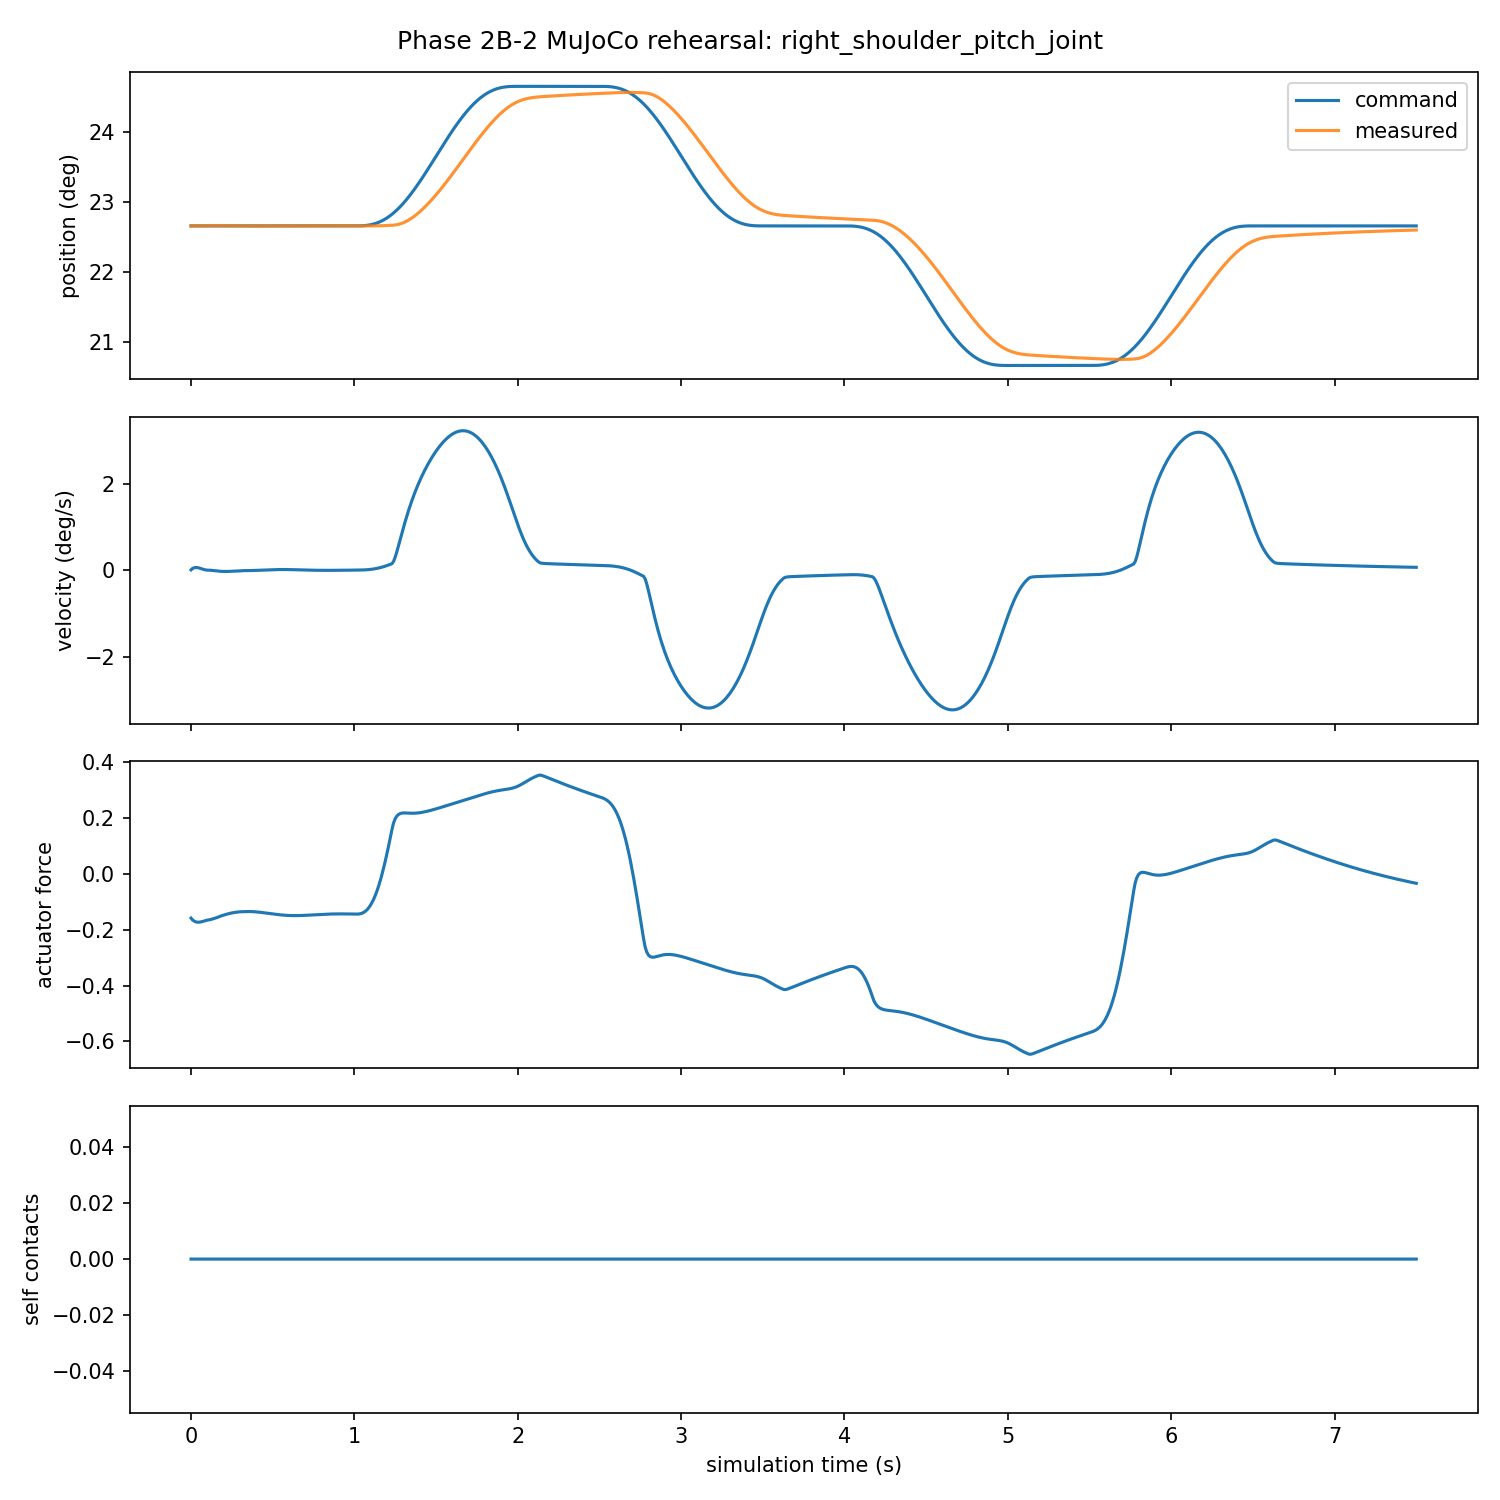

The file beside this chart, header and first rows:
timestamp, joint_name, command_position, measured_position, measured_velocity, measured_torque, imu_quaternion, imu_gyro, imu_accel, phase, self_collision_count
0.001, right_shoulder_pitch_joint, 0.3955, 0.3955, 9.25816599964e-05, -0.1587, [1.0,0.0,0.0,0.0], [0.0,0.0,0.0], [0.12543261963022795,-0.0087760082917835…, current, 0
0.01, right_shoulder_pitch_joint, 0.3955, 0.3955, 0.0006588, -0.1652, [0.9999999999866286,2.6940440243767955e-…, [0.00010456150723725631,0.00210655927928…, [0.1694870490854003,-0.00709237914849440…, current, 0
0.02, right_shoulder_pitch_joint, 0.3955, 0.3955, 0.0009527, -0.1695, [0.9999999997461647,1.0732758117992825e-…, [0.0002053173993883076,0.004575304407295…, [0.17467301673224345,-0.0067922113996547…, current, 0
0.03, right_shoulder_pitch_joint, 0.3955, 0.3955, 0.00105, -0.1721, [0.9999999986546397,2.3592319438186575e-…, [0.00029872744366587627,0.00688005481605…, [0.15998244494109357,-0.0066169220153761…, current, 0
0.04, right_shoulder_pitch_joint, 0.3955, 0.3955, 0.001005, -0.1733, [0.9999999957744683,4.095535633598668e-0…, [0.0003859524772466179,0.008869542203326…, [0.13360800383336666,-0.0062467527135450…, current, 0
0.05, right_shoulder_pitch_joint, 0.3955, 0.3955, 0.0008541, -0.1734, [0.9999999900785934,6.247986559189806e-0…, [0.0004656771533850282,0.010457323882280…, [0.10123814751731836,-0.0056293265059870…, current, 0
0.06, right_shoulder_pitch_joint, 0.3955, 0.3955, 0.0006458, -0.1725, [0.9999999806723799,8.77599249659727e-06…, [0.0005369672783325676,0.011636711602391…, [0.0707613240099345,-0.00488820534842388…, current, 0
0.07, right_shoulder_pitch_joint, 0.3955, 0.3955, 0.0004306, -0.171, [0.9999999669032887,1.1636716249334572e-…, [0.0005996100077634196,0.012470608494623…, [0.04571332318757438,-0.0041092658052251…, current, 0
0.08, right_shoulder_pitch_joint, 0.3955, 0.3955, 0.000237, -0.1694, [0.9999999483699581,1.4786389974616295e-…, [0.0006533964834902776,0.013025467335796…, [0.02514118792732698,-0.0033209168553973…, current, 0
0.09, right_shoulder_pitch_joint, 0.3955, 0.3955, 7.26137557729e-05, -0.1676, [0.999999924912706,1.8179795664604688e-0…, [0.0006979531064751266,0.013344545938974…, [0.007199221480858759,-0.002518148877100…, current, 0
0.1, right_shoulder_pitch_joint, 0.3955, 0.3955, -1.05837556924e-05, -0.1661, [0.9999998965517592,2.1769685469953586e-…, [0.0007329471753296163,0.013539915717326…, [0.0065058243455075335,-0.00172596671737…, current, 0
0.11, right_shoulder_pitch_joint, 0.3955, 0.3955, -2.90423650692e-05, -0.1651, [0.9999998631213561,2.5507666262613163e-…, [0.0007580271788868609,0.013732756963968…, [-0.00021557354813783774,-0.000885430453…, current, 0
0.12, right_shoulder_pitch_joint, 0.3955, 0.3955, -6.03013848925e-05, -0.1639, [0.9999998246096949,2.9341811108503183e-…, [0.000772372910996284,0.0138124016598227…, [-0.0123313387902916,-6.629162276427855e…, current, 0
0.13, right_shoulder_pitch_joint, 0.3955, 0.3955, -0.0001141, -0.1623, [0.9999997813589758,3.3217139371367634e-…, [0.0007755826518928035,0.013725977615511…, [-0.02659579688644021,0.0008780065762502…, current, 0
0.14, right_shoulder_pitch_joint, 0.3955, 0.3955, -0.0001821, -0.1605, [0.9999997340247905,3.707814143381258e-0…, [0.0007678102798509859,0.013458215190591…, [-0.040951649631688236,0.001726150116031…, current, 0
0.15, right_shoulder_pitch_joint, 0.3955, 0.3955, -0.000253, -0.1586, [0.999999683507037,4.087179284901398e-05…, [0.0007498393099080587,0.013018017115336…, [-0.05393838783373509,0.0024917666940123…, current, 0
0.16, right_shoulder_pitch_joint, 0.3955, 0.3955, -0.0003312, -0.1565, [0.9999996308796609,4.455061481381375e-0…, [0.0007230080501479188,0.012409882078077…, [-0.06903537242623224,0.0031448595612544…, current, 0
0.17, right_shoulder_pitch_joint, 0.3955, 0.3955, -0.0004142, -0.1542, [0.9999995774803456,4.80748577651324e-05…, [0.0006890577010534122,0.011625415655111…, [-0.08002765048445433,0.0036504400593177…, current, 0
0.18, right_shoulder_pitch_joint, 0.3955, 0.3955, -0.0004761, -0.152, [0.9999995246236194,5.1413929828839376e-…, [0.000649653742899692,0.0107321676859753…, [-0.08741579501914007,0.0040782206497860…, current, 0
0.19, right_shoulder_pitch_joint, 0.3955, 0.3955, -0.000517, -0.15, [0.9999994734698595,5.454268912867909e-0…, [0.000605514166654897,0.0097657521870324…, [-0.09261849255456854,0.0044531351763110…, current, 0
0.2, right_shoulder_pitch_joint, 0.3955, 0.3955, -0.0005397, -0.1481, [0.9999994250518065,5.743928414776119e-0…, [0.0005573108656271667,0.008752150580013…, [-0.09599279865223026,0.0047729244653353…, current, 0
0.21, right_shoulder_pitch_joint, 0.3955, 0.3955, -0.0005475, -0.1462, [0.9999993802529802,6.0085314910776355e-…, [0.0005057432775315668,0.007713357691555…, [-0.09779777088428192,0.0050373532263190…, current, 0
0.22, right_shoulder_pitch_joint, 0.3955, 0.3955, -0.0005431, -0.1446, [0.9999993397916128,6.246588938461903e-0…, [0.0004515123379592832,0.006668178097777…, [-0.09825339360854642,0.0052468440722339…, current, 0
0.23, right_shoulder_pitch_joint, 0.3955, 0.3955, -0.0005288, -0.143, [0.9999993042137303,6.456959647325051e-0…, [0.00039530899946865956,0.00563256744899…, [-0.0975603487476528,0.00540218912049568…, current, 0
0.24, right_shoulder_pitch_joint, 0.3955, 0.3955, -0.0005068, -0.1416, [0.9999992738948151,6.638843625320134e-0…, [0.0003378073371738268,0.004619842106742…, [-0.09590517031053138,0.0055045468125925…, current, 0
0.25, right_shoulder_pitch_joint, 0.3955, 0.3955, -0.0004788, -0.1403, [0.9999992490486043,6.791772018913723e-0…, [0.000279659088737887,0.0036408708860177…, [-0.09346034593335993,0.0055554776758417…, current, 0
0.26, right_shoulder_pitch_joint, 0.3955, 0.3955, -0.0004465, -0.1392, [0.999999229741232,6.915594569347993e-05…, [0.00022148876238633892,0.00270428245408…, [-0.09038309137104393,0.0055569572718047…, current, 0
0.27, right_shoulder_pitch_joint, 0.3955, 0.3955, -0.0004112, -0.1383, [0.9999992159089296,7.010464735088354e-0…, [0.00016388915389005268,0.00181669182823…, [-0.08681420893661873,0.0055113612643202…, current, 0
0.28, right_shoulder_pitch_joint, 0.3955, 0.3955, -0.0003742, -0.1374, [0.9999992073776603,7.07682269242791e-05…, [0.00010741729680568145,0.00098293899097…, [-0.08287750799324851,0.0054214310594526…, current, 0
0.29, right_shoulder_pitch_joint, 0.3955, 0.3955, -0.0003363, -0.1368, [0.9999992038833361,7.115376445702523e-0…, [5.2590894702445015e-05,0.00020633001841…, [-0.07867988281643647,0.0052902288374398…, current, 0
0.3, right_shoulder_pitch_joint, 0.3955, 0.3955, -0.0002986, -0.1363, [0.9999992050915614,7.127081298158226e-0…, [-1.1473027705926753e-07,-0.000511128393…, [-0.07431198345532543,0.0051210881637395…, current, 0
0.31, right_shoulder_pitch_joint, 0.3955, 0.3955, -0.0002615, -0.1359, [0.9999992106161308,7.113117946057617e-0…, [-5.0269155829326184e-05,-0.001168508414…, [-0.06984935032378722,0.0049175638159382…, current, 0
0.32, right_shoulder_pitch_joint, 0.3955, 0.3955, -0.0002257, -0.1357, [0.9999992200357971,7.074869463018575e-0…, [-9.748884113414092e-05,-0.0017657598585…, [-0.06535386315248846,0.0046833826813904…, current, 0
0.33, right_shoulder_pitch_joint, 0.3955, 0.3955, -0.0001975, -0.1356, [0.9999992329151691,7.013896254326029e-0…, [-0.00014145341476252724,-0.002309761467…, [-0.06399966435389605,0.0044297070434353…, current, 0
0.34, right_shoulder_pitch_joint, 0.3955, 0.3955, -0.0002012, -0.1354, [0.9999992490654368,6.931862936574893e-0…, [-0.00018204022605678314,-0.002869693818…, [-0.06455328430066729,0.0041575620887301…, current, 0
0.35, right_shoulder_pitch_joint, 0.3955, 0.3954, -0.0002033, -0.1352, [0.9999992684290393,6.830534458839832e-0…, [-0.00021894792461904137,-0.003419038761…, [-0.062001401086935574,0.003859186806887…, current, 0
0.36, right_shoulder_pitch_joint, 0.3955, 0.3954, -0.0001937, -0.1352, [0.9999992906942428,6.711827773667142e-0…, [-0.00025191089415119855,-0.003926466610…, [-0.05793651240386701,0.0035421943303650…, current, 0
0.37, right_shoulder_pitch_joint, 0.3955, 0.3954, -0.0001742, -0.1353, [0.9999993154150528,6.57776720883849e-05…, [-0.00028075150806207216,-0.004377221362…, [-0.05310791336964616,0.0032121554840589…, current, 0
0.38, right_shoulder_pitch_joint, 0.3955, 0.3954, -0.0001483, -0.1356, [0.9999993420907927,6.430447127618215e-0…, [-0.00030535824337330213,-0.004764248020…, [-0.04789234037883057,0.0028737049796977…, current, 0
0.39, right_shoulder_pitch_joint, 0.3955, 0.3954, -0.0001188, -0.136, [0.9999993702079761,6.272002082220415e-0…, [-0.0003256750354059247,-0.0050843406525…, [-0.042497420349529254,0.002530995995838…, current, 0
0.4, right_shoulder_pitch_joint, 0.3955, 0.3954, -8.7807026834e-05, -0.1365, [0.9999993992646258,6.104580817414682e-0…, [-0.00034169540545924104,-0.005336429771…, [-0.03705147270056751,0.0021878759015614…, current, 0
0.41, right_shoulder_pitch_joint, 0.3955, 0.3954, -5.6392806014e-05, -0.1371, [0.9999994287856795,5.930322616834775e-0…, [-0.00035345849036622713,-0.005520794326…, [-0.03164387842167965,0.0018479449833330…, current, 0
0.42, right_shoulder_pitch_joint, 0.3955, 0.3954, -2.54141223806e-05, -0.1377, [0.9999994583332242,5.751335422442345e-0…, [-0.0003610457309884778,-0.0056386781199…, [-0.026343483834493177,0.001514567505730…, current, 0
0.43, right_shoulder_pitch_joint, 0.3955, 0.3954, 4.5823934157e-06, -0.1383, [0.9999994875132575,5.5696755584692785e-…, [-0.0003645776985283067,-0.0056920846594…, [-0.021207057502972623,0.001190864560246…, current, 0
0.44, right_shoulder_pitch_joint, 0.3955, 0.3954, 3.32052941923e-05, -0.139, [0.9999995159797989,5.387329054907727e-0…, [-0.0003642108545188637,-0.0056836510086…, [-0.01628317521320508,0.0008797011536791…, current, 0
0.45, right_shoulder_pitch_joint, 0.3955, 0.3954, 6.01594878959e-05, -0.1398, [0.9999995434368069,5.206194625285785e-0…, [-0.0003601341792120312,-0.0056165565573…, [-0.011613985909743274,0.000583672783732…, current, 0
0.46, right_shoulder_pitch_joint, 0.3955, 0.3954, 8.52145965567e-05, -0.1405, [0.9999995696382651,5.028068367498983e-0…, [-0.0003525656639308145,-0.0054944471037…, [-0.007235998105021806,0.000305093704938…, current, 0
0.47, right_shoulder_pitch_joint, 0.3955, 0.3954, 0.0001084, -0.1413, [0.9999995943863599,4.854632215112975e-0…, [-0.00034173139614254846,-0.005321027115…, [-0.003068357337455652,4.020934369041524…, current, 0
0.48, right_shoulder_pitch_joint, 0.3955, 0.3954, 0.0001306, -0.1421, [0.9999996175206821,4.687488624232757e-0…, [-0.00032771835606929634,-0.005097081872…, [0.0010887014161579294,-0.00021987582419…, current, 0
0.49, right_shoulder_pitch_joint, 0.3955, 0.3954, 0.0001519, -0.1428, [0.9999996389053563,4.528208187493724e-0…, [-0.0003106113825053669,-0.0048230794464…, [0.005106123628071631,-0.000467864193700…, current, 0
0.5, right_shoulder_pitch_joint, 0.3955, 0.3954, 0.000172, -0.1436, [0.999999658431972,4.378289992116335e-05…, [-0.000290598486741949,-0.00450150832542…, [0.008849159556173632,-0.000697205828455…, current, 0
0.51, right_shoulder_pitch_joint, 0.3955, 0.3954, 0.0001902, -0.1444, [0.9999996760227837,4.239115544712906e-0…, [-0.0002679506304805811,-0.0041365808484…, [0.012204129629784942,-0.000902494152564…, current, 0
0.52, right_shoulder_pitch_joint, 0.3955, 0.3955, 0.0002059, -0.1451, [0.9999996916310061,4.1119123361879404e-…, [-0.00024300350423466847,-0.003733861255…, [0.015083161497622313,-0.001079495382332…, current, 0
0.53, right_shoulder_pitch_joint, 0.3955, 0.3955, 0.0002187, -0.1459, [0.9999997052388272,3.997726364734577e-0…, [-0.00021613978366254608,-0.003299886481…, [0.017424944285399778,-0.001225195340165…, current, 0
0.54, right_shoulder_pitch_joint, 0.3955, 0.3955, 0.0002283, -0.1465, [0.9999997168538689,3.897403352992118e-0…, [-0.0001877721932926745,-0.0028418091441…, [0.0191929039004776,-0.00133775276132509…, current, 0
0.55, right_shoulder_pitch_joint, 0.3955, 0.3955, 0.0002345, -0.1472, [0.9999997265048232,3.8115779802481e-05,…, [-0.0001583283629893736,-0.0023670840572…, [0.02037190353149979,-0.0014163696805148…, current, 0
0.56, right_shoulder_pitch_joint, 0.3955, 0.3955, 0.0002373, -0.1477, [0.9999997342369277,3.740670028337156e-0…, [-0.00012823814200469736,-0.001883209163…, [0.020964378525583596,-0.001461119986201…, current, 0
0.57, right_shoulder_pitch_joint, 0.3955, 0.3955, 0.0002367, -0.1482, [0.9999997401077955,3.684886146491636e-0…, [-9.792353649472818e-05,-0.0013975221846…, [0.020986564232064936,-0.001472773663686…, current, 0
0.58, right_shoulder_pitch_joint, 0.3955, 0.3955, 0.0002328, -0.1487, [0.9999997441839515,3.644225972340161e-0…, [-6.779104547560079e-05,-0.0009170474613…, [0.02046521405062301,-0.0014526410373031…, current, 0
0.59, right_shoulder_pitch_joint, 0.3955, 0.3955, 0.0002259, -0.149, [0.9999997465382874,3.618491526102102e-0…, [-3.822595185175437e-05,-0.0004483837560…, [0.019434985486823528,-0.001402448429979…, current, 0
... 691 more rows
